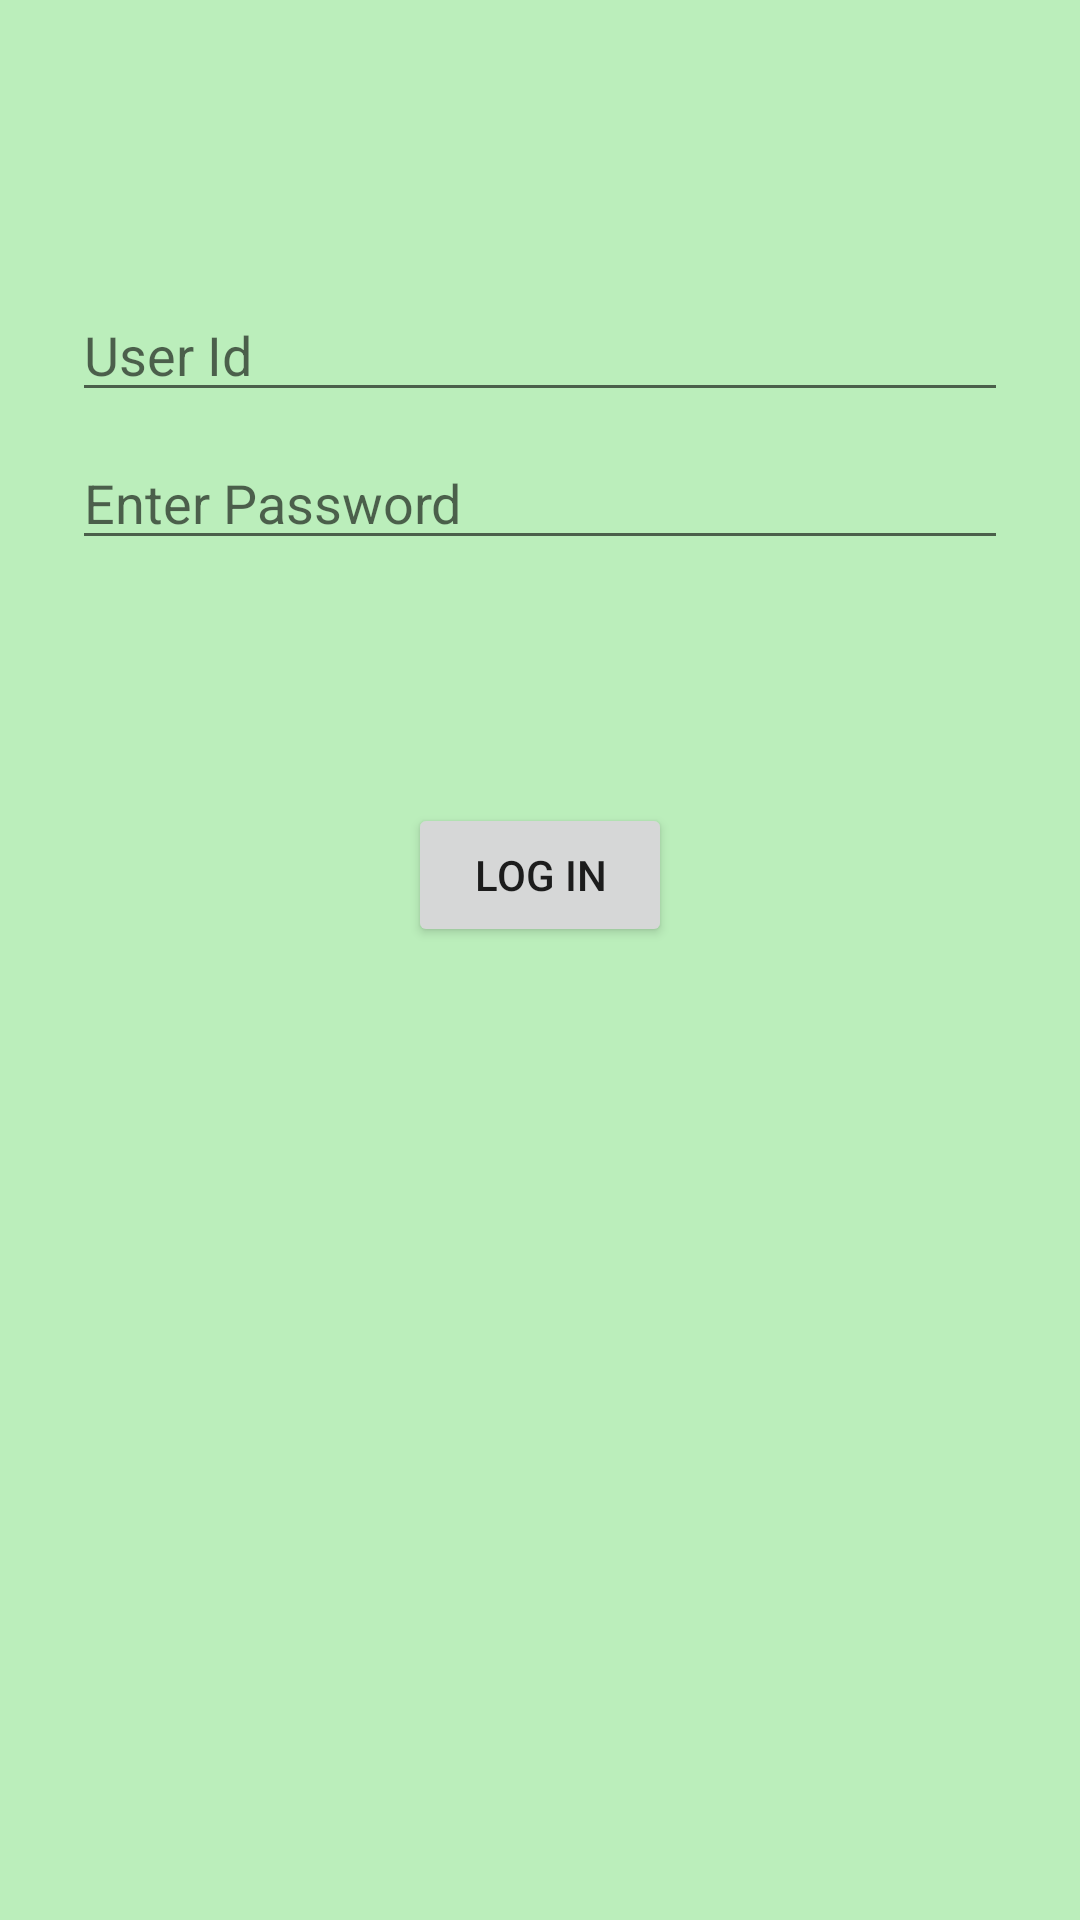

Layout XML and referenced resources for this Android screen:
<!-- AndroidManifest.xml: application theme AppTheme -->
<!-- res/layout/activity_login.xml -->
<?xml version="1.0" encoding="utf-8"?>
<androidx.constraintlayout.widget.ConstraintLayout xmlns:android="http://schemas.android.com/apk/res/android"
    xmlns:app="http://schemas.android.com/apk/res-auto"
    xmlns:tools="http://schemas.android.com/tools"
    android:id="@+id/container"
    android:layout_width="match_parent"
    android:layout_height="match_parent"
    android:paddingLeft="@dimen/activity_horizontal_margin"
    android:paddingTop="@dimen/activity_vertical_margin"
    android:paddingRight="@dimen/activity_horizontal_margin"
    android:paddingBottom="@dimen/activity_vertical_margin"
    tools:context=".Login"
    android:background="#beb">


    <EditText
        android:id="@+id/username"
        android:layout_width="0dp"
        android:layout_height="wrap_content"
        android:layout_marginStart="24dp"
        android:layout_marginTop="96dp"
        android:layout_marginEnd="24dp"
        android:hint="User Id"
        android:inputType="textEmailAddress"
        android:selectAllOnFocus="true"
        app:layout_constraintEnd_toEndOf="parent"
        app:layout_constraintStart_toStartOf="parent"
        app:layout_constraintTop_toTopOf="parent" />


    <EditText
        android:id="@+id/password"
        android:layout_width="0dp"
        android:layout_height="wrap_content"
        android:layout_marginStart="24dp"
        android:layout_marginTop="8dp"
        android:layout_marginEnd="24dp"
        android:hint="Enter Password"
        android:imeActionLabel="Sign_in"
        android:imeOptions="actionDone"
        android:inputType="textPassword"
        android:selectAllOnFocus="true"
        app:layout_constraintEnd_toEndOf="parent"
        app:layout_constraintStart_toStartOf="parent"
        app:layout_constraintTop_toBottomOf="@+id/username" />


    <Button
        android:id="@+id/login"
        android:layout_width="wrap_content"
        android:layout_height="wrap_content"
        android:layout_gravity="start"
        android:layout_marginStart="48dp"
        android:layout_marginTop="16dp"
        android:layout_marginEnd="48dp"
        android:layout_marginBottom="64dp"
        android:text="Log in"
        app:layout_constraintBottom_toBottomOf="parent"
        app:layout_constraintEnd_toEndOf="parent"
        app:layout_constraintStart_toStartOf="parent"
        app:layout_constraintTop_toBottomOf="@+id/password"
        app:layout_constraintVertical_bias="0.2" />

</androidx.constraintlayout.widget.ConstraintLayout>
<!-- resources referenced by this layout -->
<resources>
  <style name="AppTheme" parent="Theme.AppCompat.Light.NoActionBar">
          
          <item name="colorPrimary">@color/colorPrimary</item>
          <item name="colorPrimaryDark">@color/colorPrimaryDark</item>
          <item name="colorAccent">@color/colorAccent</item>
      </style>
  <color name="colorPrimary">#a7d930</color>
  <color name="colorPrimaryDark">#72971c</color>
  <color name="colorAccent">#ffffff</color>
</resources>
